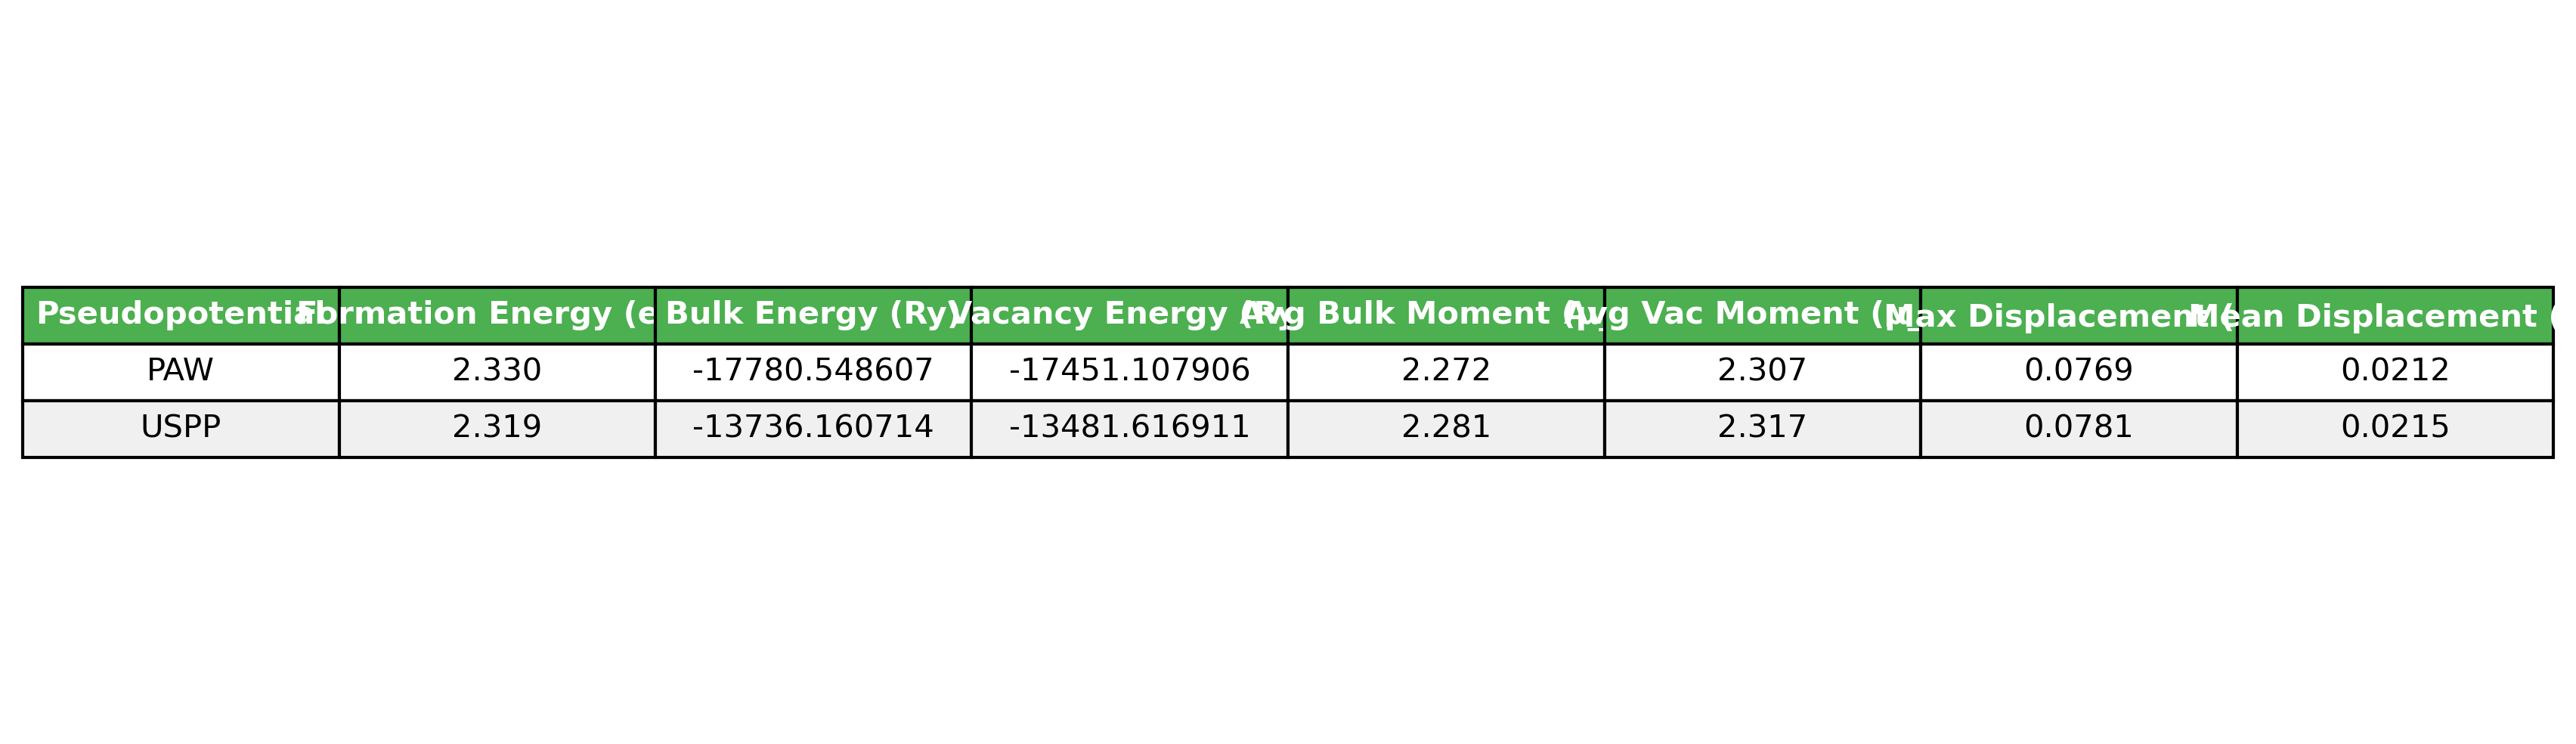

Data behind this chart, as committed beside it:
Pseudopotential, Formation Energy (eV), Bulk Energy (Ry), Vacancy Energy (Ry), Avg Bulk Moment (μ_B), Avg Vac Moment (μ_B), Max Displacement (Å), Mean Displacement (Å)
PAW, 2.330, -17781, -17451, 2.272, 2.307, 0.0769, 0.0212
USPP, 2.319, -13736, -13482, 2.281, 2.317, 0.0781, 0.0215
